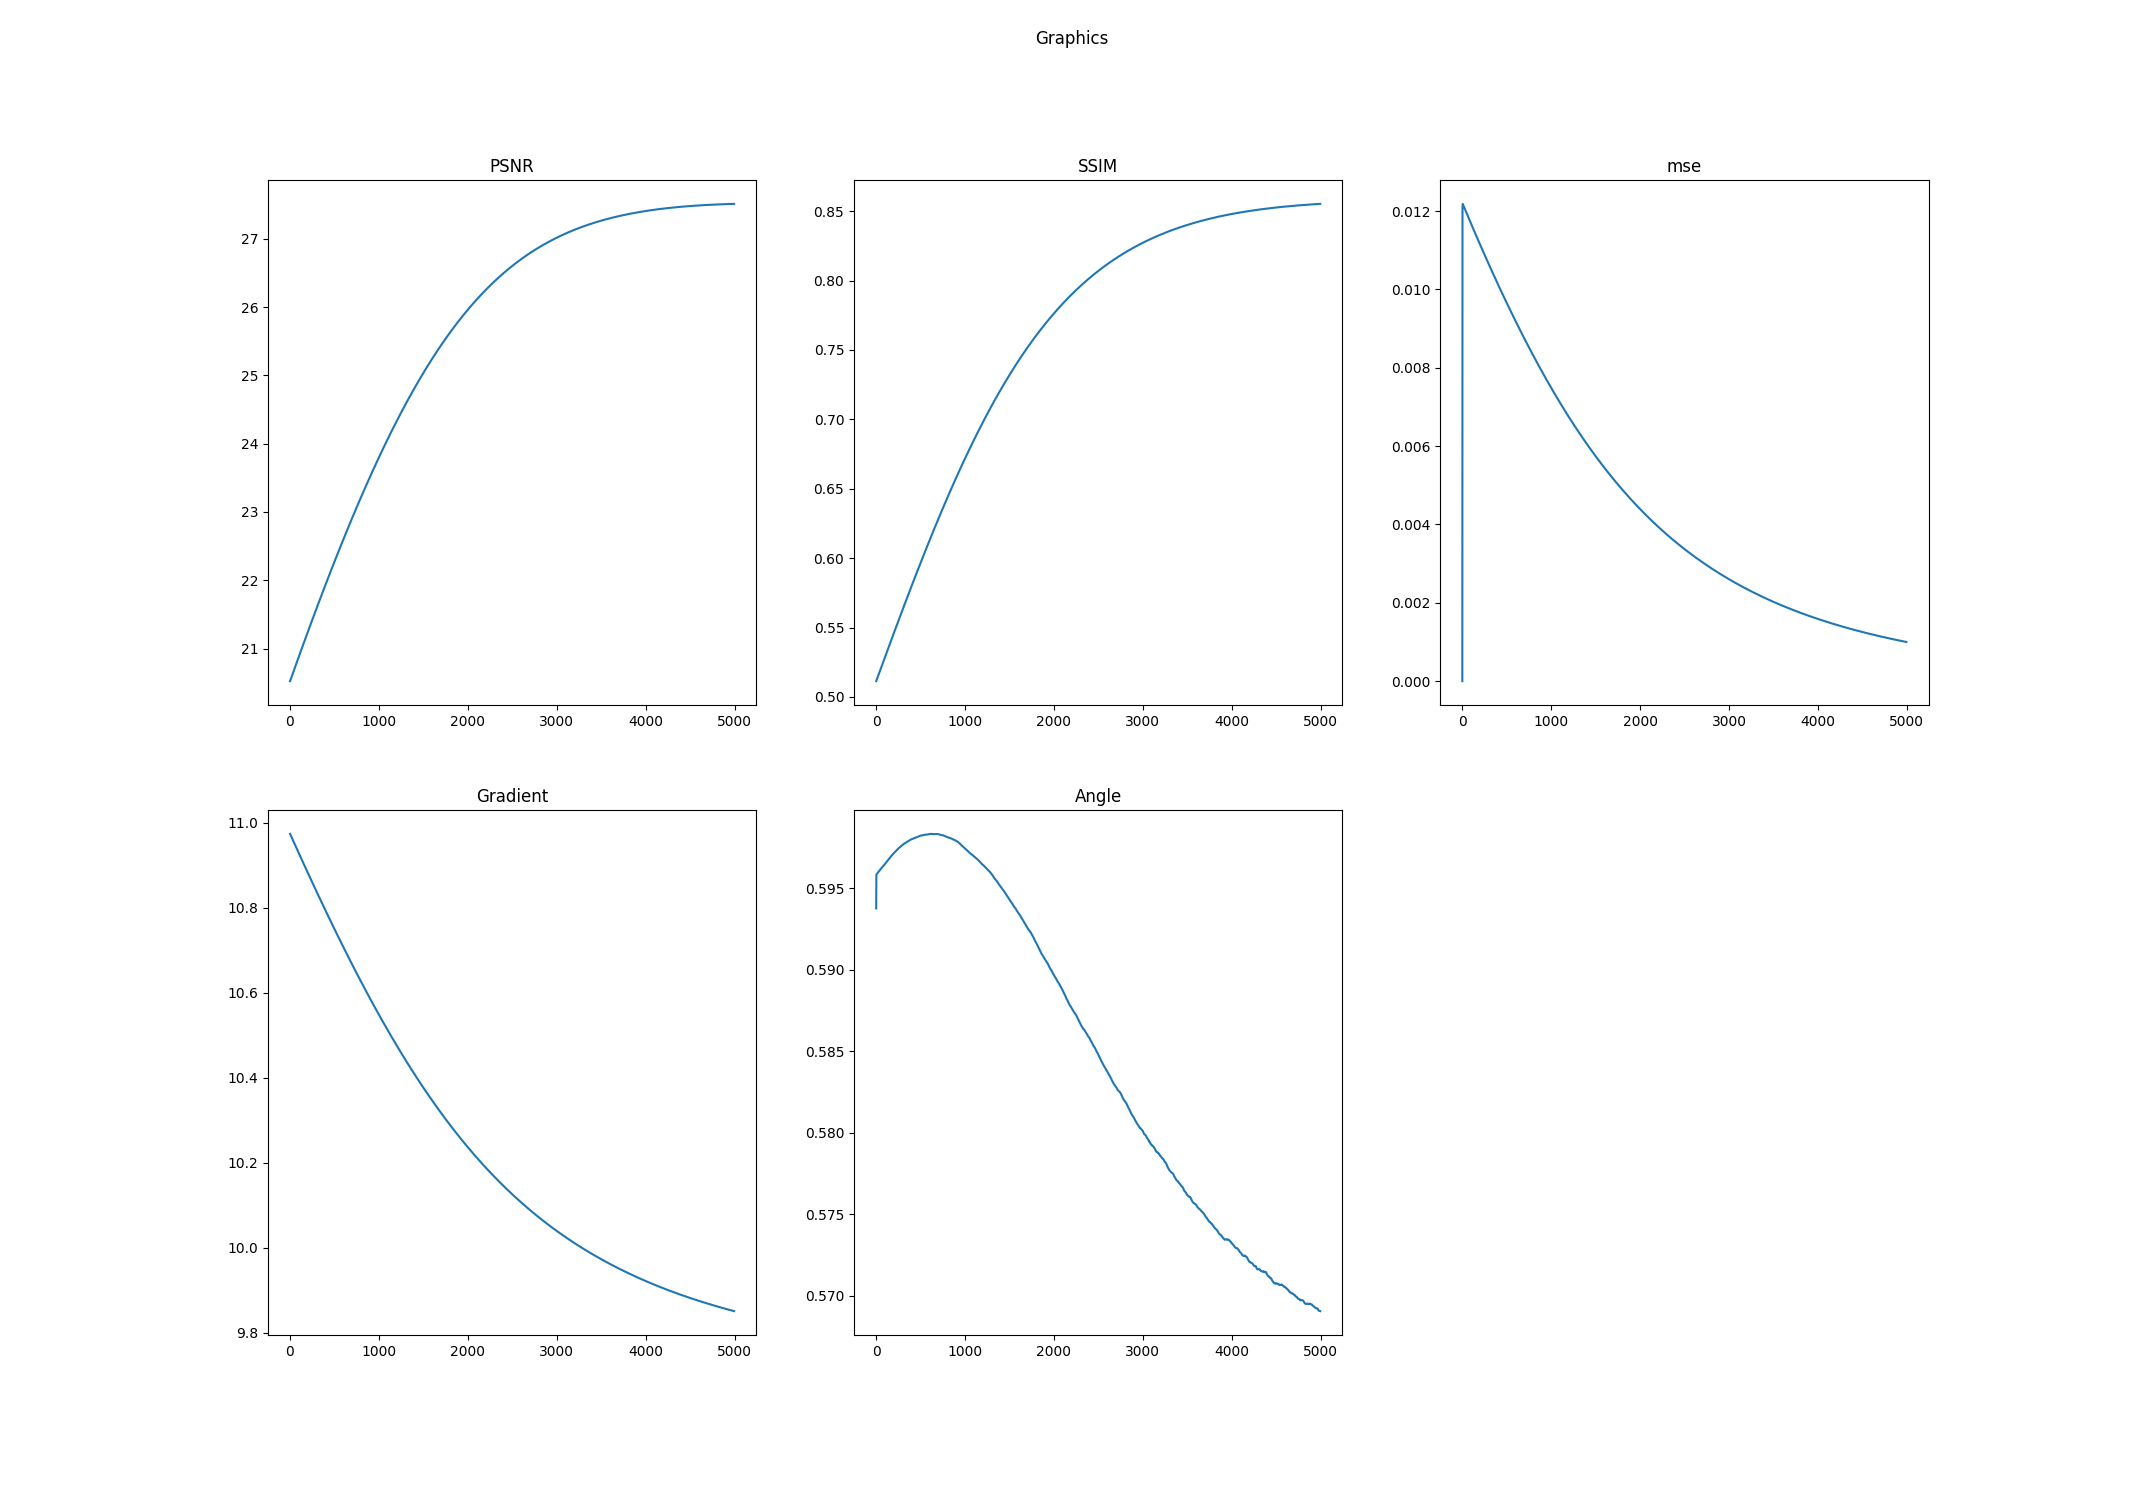

The file beside this chart, header and first rows:
k, PSNR, SSIM, mse, Log-Gradient, Angle
0.0, 20.52, 0.5114, 0.0, 10.97, 0.5937
1.0, 20.53, 0.5115, 0.01012, 10.97, 0.5958
2.0, 20.53, 0.5117, 0.01206, 10.97, 0.5958
3.0, 20.53, 0.5118, 0.01218, 10.97, 0.5958
4.0, 20.54, 0.512, 0.01219, 10.97, 0.5958
5.0, 20.54, 0.5122, 0.01218, 10.97, 0.5958
6.0, 20.54, 0.5124, 0.01218, 10.97, 0.5958
7.0, 20.55, 0.5126, 0.01217, 10.97, 0.5959
8.0, 20.55, 0.5127, 0.01217, 10.97, 0.5959
9.0, 20.56, 0.5129, 0.01216, 10.97, 0.5959
10.0, 20.56, 0.5131, 0.01216, 10.97, 0.5959
11.0, 20.56, 0.5133, 0.01215, 10.97, 0.5959
12.0, 20.57, 0.5134, 0.01215, 10.97, 0.5959
13.0, 20.57, 0.5136, 0.01214, 10.97, 0.5959
14.0, 20.57, 0.5138, 0.01214, 10.97, 0.5959
15.0, 20.58, 0.514, 0.01213, 10.97, 0.5959
16.0, 20.58, 0.5141, 0.01213, 10.97, 0.5959
17.0, 20.58, 0.5143, 0.01212, 10.97, 0.5959
18.0, 20.59, 0.5145, 0.01211, 10.97, 0.5959
19.0, 20.59, 0.5147, 0.01211, 10.96, 0.5959
20.0, 20.6, 0.5148, 0.0121, 10.96, 0.596
21.0, 20.6, 0.515, 0.0121, 10.96, 0.596
22.0, 20.6, 0.5152, 0.01209, 10.96, 0.596
23.0, 20.61, 0.5154, 0.01209, 10.96, 0.596
24.0, 20.61, 0.5155, 0.01208, 10.96, 0.596
25.0, 20.61, 0.5157, 0.01208, 10.96, 0.596
26.0, 20.62, 0.5159, 0.01207, 10.96, 0.596
27.0, 20.62, 0.5161, 0.01207, 10.96, 0.596
28.0, 20.63, 0.5162, 0.01206, 10.96, 0.596
29.0, 20.63, 0.5164, 0.01205, 10.96, 0.596
30.0, 20.63, 0.5166, 0.01205, 10.96, 0.596
31.0, 20.64, 0.5168, 0.01204, 10.96, 0.596
32.0, 20.64, 0.5169, 0.01204, 10.96, 0.596
33.0, 20.64, 0.5171, 0.01203, 10.96, 0.596
34.0, 20.65, 0.5173, 0.01203, 10.96, 0.596
35.0, 20.65, 0.5175, 0.01202, 10.96, 0.5961
36.0, 20.65, 0.5176, 0.01202, 10.96, 0.5961
37.0, 20.66, 0.5178, 0.01201, 10.96, 0.5961
38.0, 20.66, 0.518, 0.01201, 10.96, 0.5961
39.0, 20.67, 0.5182, 0.012, 10.96, 0.5961
40.0, 20.67, 0.5183, 0.01199, 10.95, 0.5961
41.0, 20.67, 0.5185, 0.01199, 10.95, 0.5961
42.0, 20.68, 0.5187, 0.01198, 10.95, 0.5961
43.0, 20.68, 0.5189, 0.01198, 10.95, 0.5961
44.0, 20.68, 0.5191, 0.01197, 10.95, 0.5961
45.0, 20.69, 0.5192, 0.01197, 10.95, 0.5961
46.0, 20.69, 0.5194, 0.01196, 10.95, 0.5961
47.0, 20.69, 0.5196, 0.01196, 10.95, 0.5961
48.0, 20.7, 0.5198, 0.01195, 10.95, 0.5961
49.0, 20.7, 0.5199, 0.01195, 10.95, 0.5962
50.0, 20.71, 0.5201, 0.01194, 10.95, 0.5962
51.0, 20.71, 0.5203, 0.01193, 10.95, 0.5962
52.0, 20.71, 0.5205, 0.01193, 10.95, 0.5962
53.0, 20.72, 0.5206, 0.01192, 10.95, 0.5962
54.0, 20.72, 0.5208, 0.01192, 10.95, 0.5962
55.0, 20.72, 0.521, 0.01191, 10.95, 0.5962
56.0, 20.73, 0.5212, 0.01191, 10.95, 0.5962
57.0, 20.73, 0.5213, 0.0119, 10.95, 0.5962
58.0, 20.73, 0.5215, 0.0119, 10.95, 0.5962
59.0, 20.74, 0.5217, 0.01189, 10.95, 0.5962
... 4,934 more rows
